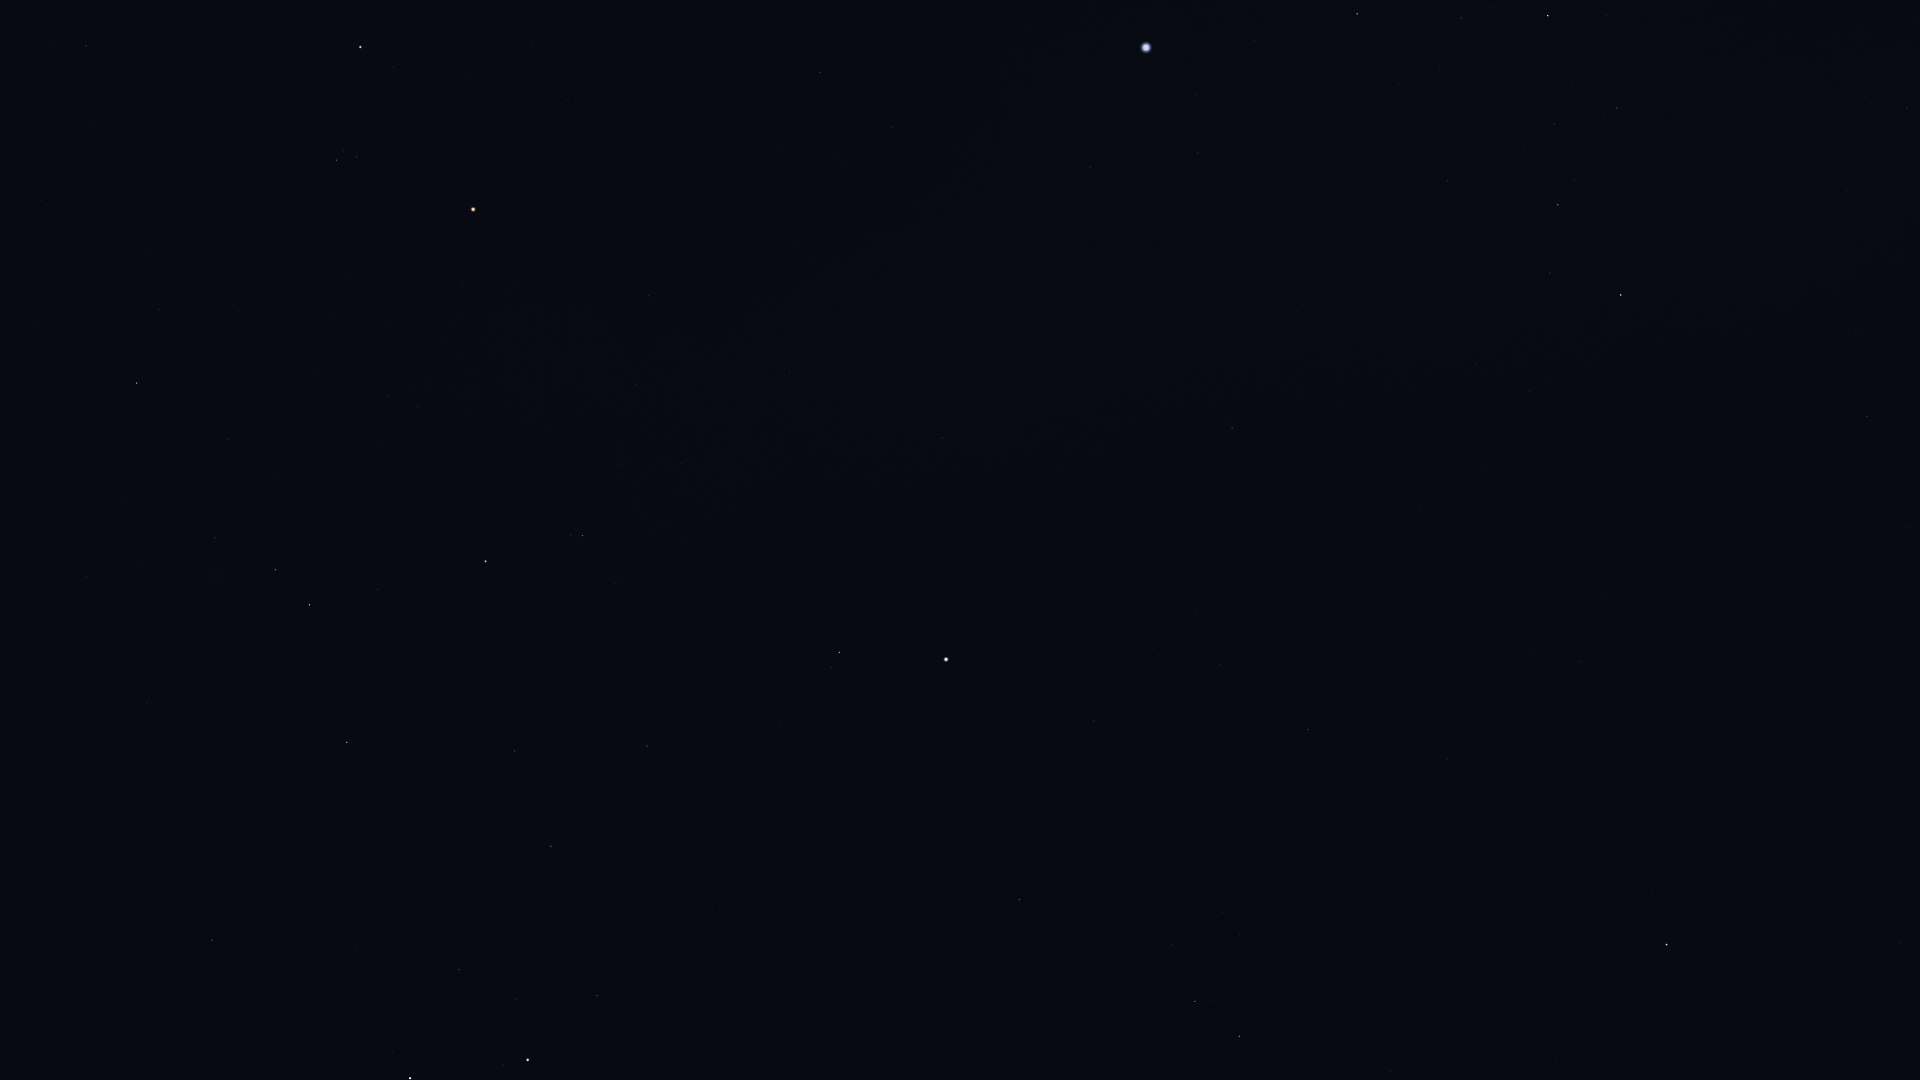

The data file committed next to this chart (first rows):
Star_ID, Name, X, Y
25336, Bellatrix, 360, 47
26207, Meissa, 336, 160
26451, Tianguan, 137, 383
27913, HIP 27913, 228, 439
27989, Betelgeuse, 473, 209
28614, HIP 28614, 462, 282
28716, HIP 28716, 272, 478
28734, HIP 28734, 215, 538
29038, HIP 29038, 388, 397
29426, HIP 29426, 417, 407
29434, HIP 29434, 382, 441
29651, HIP 29651, 820, 72
29655, HIP 29655, 275, 570
30343, HIP 30343, 309, 605
30419, HIP 30419, 648, 296
30665, HIP 30665, 501, 454
30860, Lucilinburhuc, 21, 943
30867, HIP 30867, 891, 127
30883, HIP 30883, 378, 589
30905, Lusitânia, 552, 429
31216, HIP 31216, 635, 385
31681, HIP 31681, 485, 561
31978, HIP 31978, 621, 465
32246, HIP 32246, 347, 742
32349, Sirius, 1146, 47
32362, HIP 32362, 582, 535
32533, HIP 32533, 682, 463
32916, Nervia, 70, 1067
33018, HIP 33018, 212, 940
33160, HIP 33160, 1090, 167
33347, HIP 33347, 1196, 94
33719, Citalá, 987, 304
34045, Muliphein, 1198, 153
34088, HIP 34088, 514, 751
34693, HIP 34693, 355, 949
34769, HIP 34769, 942, 438
35037, HIP 35037, 1461, 18
35350, HIP 35350, 647, 746
35550, HIP 35550, 551, 846
35904, Aludra, 1548, 16
36046, HIP 36046, 459, 970
36188, Gomeisa, 839, 652
36850, Castor, 410, 1078
36962, HIP 36962, 515, 999
37279, Procyon, 946, 659
37447, HIP 37447, 1232, 428
37740, HIP 37740, 597, 996
37826, Pollux, 528, 1060
38146, HIP 38146, 1558, 202
38170, Azmidi, 1558, 205
39211, HIP 39211, 1160, 655
39757, Tureis, 1621, 295
39863, HIP 39863, 1220, 664
40167, Tegmine, 836, 1015
40526, Tarf, 1019, 899
42402, Minchir, 1223, 912
42446, Gakyid, 1034, 1070
43109, Ashlesha, 1195, 1001
43409, HIP 43409, 1867, 416
45336, HIP 45336, 1390, 1071
... 3 more rows
